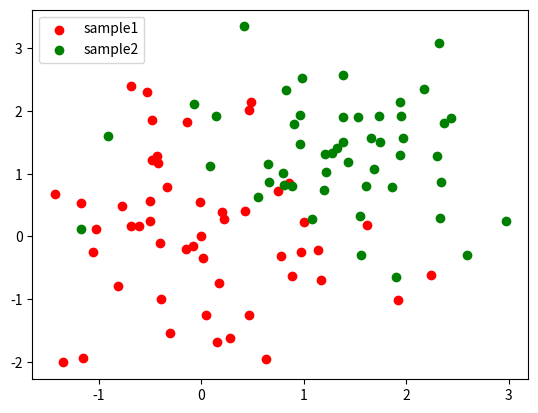

Reproduce this figure in Python.
import numpy as np
import matplotlib.pyplot as plt
N=100
#===========================Q1=======================
'''
Generate 200 multivariate (dimension = 2) normally distributed samples,100 of those samples (Class 1)
should be generated from Ɲ (μ1= [[0][0]] , Ʃ1= [[1 0][0 1]] ) and the other 100 (Class 2) should be
generated from Ɲ (μ2= [[1.5][1.5]] , Ʃ2= [[0.8 0][0 0.8]] ).
'''
mean_1=[0,0]
cov_1=[[1,0],[0,1]]
mean_2=[1.5,1.5]
cov_2=[[0.8,0],[0,0.8]]
samples_1=np.random.multivariate_normal(mean_1, cov_1, N) #class1
samples_2=np.random.multivariate_normal(mean_2, cov_2, N) #class2
print("Sample 1")
print(samples_1)
print("Sample 2")
print(samples_2)
#===========================Q2=======================
sample1_half=samples_1[0:50] #training set for class1
mean1_half=np.mean(sample1_half,axis=0) #axis=0 specifies across Columns
A_term=sample1_half-mean1_half
A_term_transpose=np.transpose(A_term)
product=np.dot(A_term_transpose,A_term) #Will give a 2x2 matrix
cov_1half=(1/50)*product #covariance for class 1
#===========================Q3=======================
sample2_half=samples_2[0:50] #training set for class2
mean2_half=np.mean(sample2_half,axis=0) #axis=0 specifies across Columns
A_term=sample2_half-mean2_half
A_term_transpose=np.transpose(A_term)
product=np.dot(A_term_transpose,A_term)
cov_2half=(1/50)*product #covariance for class 2

##===========================Q4=======================
#Plot training samples using scatter plot
plt.scatter(sample1_half[:,0],sample1_half[:,1],c='red',label="sample1")
plt.scatter(sample2_half[:,0],sample2_half[:,1],c='green',label="sample2")
plt.legend()
plt.show()
#===========================Q5=======================
'''print(cov_1half==cov_2half) --->returns false
therefore the covariance matrix are arbitrary and we will use quadratic discriminant function
'''
#Implementing Quadratic discriminant analysis function
def G1(x,C1,M1):
	W1=(-1/2)*np.linalg.inv(C1)
	w1_1=np.dot(np.linalg.inv(C1),M1)
	W1_0=(-1/2)*np.dot(np.transpose(M1),w1_1)-(1/2)*np.log(np.linalg.det(C1))+np.log(1/2)
	first_term=np.dot(np.dot(np.transpose(x),W1),x)
	second_term=np.dot(np.transpose(w1_1),x)
	return first_term+second_term+W1_0
def G2(x,C2,M2):
	W2=(-1/2)*np.linalg.inv(C2)
	w2_1=np.dot(np.linalg.inv(C2),M2)
	W2_0=(-1/2)*np.dot(np.transpose(M2),w2_1)-(1/2)*np.log(np.linalg.det(C2))+np.log(1/2)
	first_term=np.dot(np.dot(np.transpose(x),W2),x)
	second_term=np.dot(np.transpose(w2_1),x)
	return first_term+second_term+W2_0
#===========================Q6=======================	
count_1=0
count_2=0

print(sample1_half)
for x in sample1_half:
	if G1(x,cov_1half,mean1_half)>G2(x,cov_2half,mean2_half):
		print(G1(x,cov_1half,mean1_half))
		count_1=count_1+1
for x in sample2_half:
	if G1(x,cov_1half,mean1_half)<G2(x,cov_2half,mean2_half):
		count_2=count_2+1
print("count1:Correctly classified as class 1")
print(count_1)
print("count2:Correctly classified as class 2")
print(count_2)
